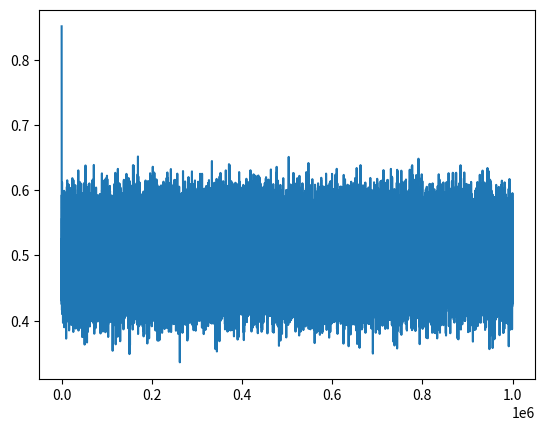

Reproduce this figure in Python.
# noise
# [redacted]

'''
file for handling noise generation
'''
# imports
import random


# varibles 


# functions
# get the noise for a given map size
def get_noise1d(_min, _max, step, ajusted_strgenth):
    '''
    @param : float
    @returns : list
    @throws : 
    '''
    # set up the list that will contain the game map
    game_map = []

    # add random values into the list
    i = _min
    while i <= _max:
        game_map.append(random.random())

        i += step
        
    #print(game_map)

    # ajuste
    for value in range(len(game_map)):
        for i in range(ajusted_strgenth):
            if value != 0:
                game_map[value] = (game_map[value] + game_map[value-1])/2

    return game_map

# main routine
if __name__ == "__main__":
    import matplotlib.pyplot as plt
    numbers = get_noise1d(0,1000000,1,5)

    plt.plot(numbers)
    plt.show()